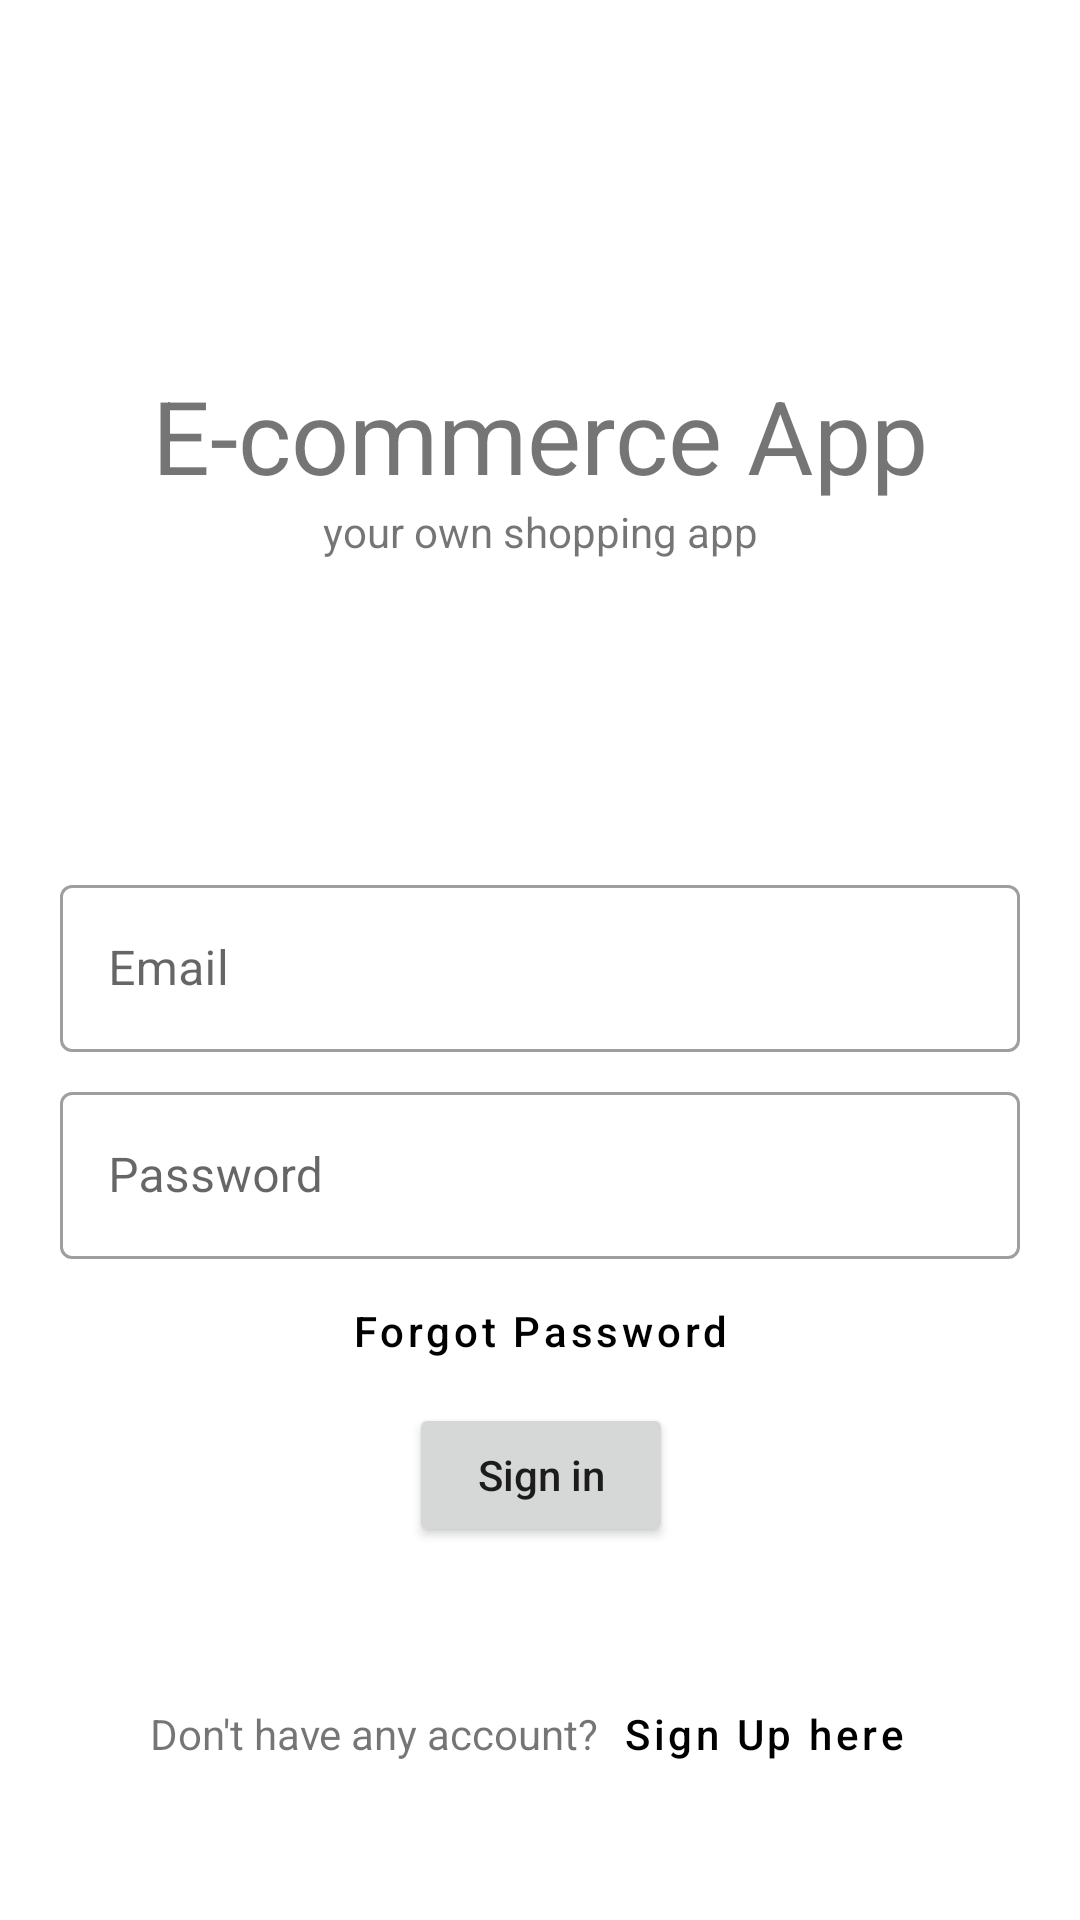

This screen was rendered from an Android layout file. Write that file and the resources it references.
<!-- AndroidManifest.xml: application theme Theme.EcommerceApp -->
<!-- res/layout/fragment_login.xml -->
<?xml version="1.0" encoding="utf-8"?>
<androidx.constraintlayout.widget.ConstraintLayout xmlns:android="http://schemas.android.com/apk/res/android"
    xmlns:app="http://schemas.android.com/apk/res-auto"
    xmlns:tools="http://schemas.android.com/tools"
    android:layout_width="match_parent"
    android:layout_height="match_parent"
    tools:context=".ui.login.LoginFragment">

    <ImageView
        android:id="@+id/backgroundImage"
        android:layout_width="match_parent"
        android:layout_height="match_parent"
        android:scaleType="centerCrop"/>

    <TextView
        android:id="@+id/textView2"
        android:layout_width="wrap_content"
        android:layout_height="wrap_content"
        android:text="@string/app_name"
        android:textSize="34sp"
        app:layout_constraintBottom_toTopOf="@+id/textFieldEmail"
        app:layout_constraintEnd_toEndOf="parent"
        app:layout_constraintStart_toStartOf="parent"
        app:layout_constraintTop_toTopOf="parent" />

    <TextView
        android:layout_width="wrap_content"
        android:layout_height="wrap_content"
        android:text="@string/tagline"
        app:layout_constraintEnd_toEndOf="@+id/textView2"
        app:layout_constraintStart_toStartOf="@+id/textView2"
        app:layout_constraintTop_toBottomOf="@+id/textView2" />

    <com.google.android.material.textfield.TextInputLayout
        android:id="@+id/textFieldEmail"
        style="@style/Widget.MaterialComponents.TextInputLayout.OutlinedBox"
        android:layout_width="match_parent"
        android:layout_height="wrap_content"
        android:layout_marginHorizontal="@dimen/horizontal_margin"
        android:hint="@string/email"
        app:layout_constraintBottom_toBottomOf="parent"
        app:layout_constraintEnd_toEndOf="parent"
        app:layout_constraintStart_toStartOf="parent"
        app:layout_constraintTop_toTopOf="parent">

        <com.google.android.material.textfield.TextInputEditText
            android:layout_width="match_parent"
            android:layout_height="wrap_content" />

    </com.google.android.material.textfield.TextInputLayout>

    <com.google.android.material.textfield.TextInputLayout
        android:id="@+id/textFieldPassword"
        style="@style/Widget.MaterialComponents.TextInputLayout.OutlinedBox"
        android:layout_width="match_parent"
        android:layout_height="wrap_content"
        android:layout_marginTop="@dimen/margin_8"
        android:layout_marginHorizontal="@dimen/horizontal_margin"
        android:hint="@string/password"
        app:layout_constraintEnd_toEndOf="parent"
        app:layout_constraintStart_toStartOf="parent"
        app:layout_constraintTop_toBottomOf="@+id/textFieldEmail">

        <com.google.android.material.textfield.TextInputEditText
            android:layout_width="match_parent"
            android:layout_height="wrap_content" />

    </com.google.android.material.textfield.TextInputLayout>

    <Button
        android:id="@+id/textButton"
        style="@style/Widget.MaterialComponents.Button.TextButton"
        android:layout_width="wrap_content"
        android:layout_height="wrap_content"
        android:text="@string/forgot_password"
        android:textAllCaps="false"
        app:layout_constraintEnd_toEndOf="parent"
        app:layout_constraintStart_toStartOf="parent"
        app:layout_constraintTop_toBottomOf="@+id/textFieldPassword" />

    <Button
        android:id="@+id/containedButton"
        android:layout_width="wrap_content"
        android:layout_height="wrap_content"
        android:text="@string/sign_in"
        android:textAllCaps="false"
        app:layout_constraintEnd_toEndOf="@+id/textButton"
        app:layout_constraintStart_toStartOf="@+id/textButton"
        app:layout_constraintTop_toBottomOf="@+id/textButton" />

    <TextView
        android:id="@+id/textView"
        android:layout_width="wrap_content"
        android:layout_height="wrap_content"
        android:text="@string/no_account"
        app:layout_constraintBaseline_toBaselineOf="@+id/textButtonSignUp"
        app:layout_constraintEnd_toStartOf="@+id/textButtonSignUp"
        app:layout_constraintHorizontal_bias="0.5"
        app:layout_constraintHorizontal_chainStyle="packed"
        app:layout_constraintStart_toEndOf="@+id/backgroundImage"
        app:layout_constraintStart_toStartOf="parent" />

    <Button
        android:id="@+id/textButtonSignUp"
        style="@style/Widget.MaterialComponents.Button.TextButton"
        android:layout_width="wrap_content"
        android:layout_height="wrap_content"
        android:text="@string/sign_up_here"
        android:textAllCaps="false"
        app:layout_constraintBottom_toBottomOf="parent"
        app:layout_constraintEnd_toEndOf="parent"
        app:layout_constraintHorizontal_bias="0.5"
        app:layout_constraintStart_toEndOf="@+id/textView"
        app:layout_constraintTop_toBottomOf="@+id/containedButton" />
</androidx.constraintlayout.widget.ConstraintLayout>
<!-- resources referenced by this layout -->
<resources>
  <dimen name="horizontal_margin">20dp</dimen>
  <dimen name="margin_8">8dp</dimen>
  <string name="app_name">E-commerce App</string>
  <string name="email">Email</string>
  <string name="forgot_password">Forgot Password</string>
  <string name="no_account">Don\'t have any account?</string>
  <string name="password">Password</string>
  <string name="sign_in">Sign in</string>
  <string name="sign_up_here">Sign Up here</string>
  <string name="tagline">your own shopping app</string>
  <style name="Theme.EcommerceApp" parent="Theme.MaterialComponents.Light.NoActionBar">
          
          <item name="colorPrimary">@color/black</item>
          <item name="colorPrimaryVariant">@color/purple_700</item>
          <item name="colorOnPrimary">@color/white</item>
          
          <item name="colorSecondary">@color/teal_200</item>
          <item name="colorSecondaryVariant">@color/teal_700</item>
          <item name="colorOnSecondary">@color/black</item>
          
          <item name="android:windowTranslucentStatus">true</item>
          <item name="android:fitsSystemWindows">true</item>
  
          
      </style>
  <color name="black">#FF000000</color>
  <color name="purple_700">#FF3700B3</color>
  <color name="white">#FFFFFFFF</color>
  <color name="teal_200">#FF03DAC5</color>
  <color name="teal_700">#FF018786</color>
</resources>
